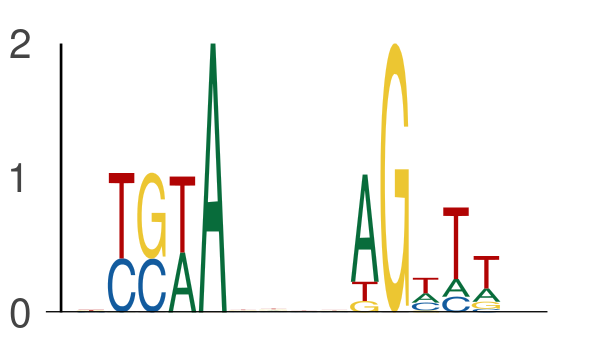

The file beside this chart, header and first rows:
seq_index, start_position, end_position, is_reversed_complement
636, 61, 66, 0
636, 70, 75, 0
5639, 25, 30, 0
5639, 34, 39, 0
7437, 40, 45, 0
7437, 49, 54, 0
2981, 23, 28, 0
2981, 32, 37, 0
324, 11, 16, 0
324, 20, 25, 0
144, 39, 44, 0
144, 48, 53, 0
5839, 57, 62, 0
5839, 66, 71, 0
1634, 32, 37, 0
1634, 41, 46, 0
6417, 33, 38, 0
6417, 42, 47, 0
7669, 27, 32, 0
7669, 36, 41, 0
7669, 32, 37, 0
7669, 41, 46, 0
5320, 28, 33, 0
5320, 37, 42, 0
4876, 59, 64, 0
4876, 68, 73, 0
5729, 63, 68, 0
5729, 72, 77, 0
5290, 58, 63, 0
5290, 67, 72, 0
7150, 40, 45, 0
7150, 49, 54, 0
4205, 45, 50, 0
4205, 54, 59, 0
4353, 52, 57, 0
4353, 61, 66, 0
4087, 29, 34, 0
4087, 38, 43, 0
7006, 54, 59, 0
7006, 63, 68, 0
5148, 19, 24, 0
5148, 28, 33, 0
7260, 57, 62, 0
7260, 66, 71, 0
7260, 27, 32, 0
7260, 36, 41, 0
7060, 21, 26, 0
7060, 30, 35, 0
2808, 65, 70, 0
2808, 74, 79, 0
2012, 35, 40, 0
2012, 44, 49, 0
1392, 46, 51, 0
1392, 55, 60, 0
5899, 49, 54, 0
5899, 58, 63, 0
753, 25, 30, 0
753, 34, 39, 0
1619, 26, 31, 0
1619, 35, 40, 0
... 688 more rows
